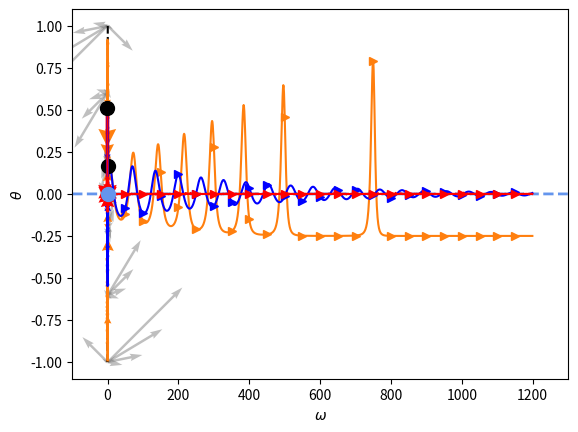

This figure's Python source:
import numpy as np
import matplotlib.pyplot as plt1
import matplotlib.pyplot as plt2
import matplotlib.pyplot as plt3
import matplotlib.pyplot as pltlegend

x0=0
y0=0
Converge_condtion=-1



def gx(x,y):
	return  (2 * x * (y ** 2) -y)
def gy(x,y):
	return  (2 * (x ** 2) * y -x)
def f(x,y):
	return  (x ** 2) * (y ** 2) -x*y


def dist(x,y):
	return (x - x0) ** 2 + (y - y0) **2



def GDA_step(x,y,eta):
	x_n= np.clip(x + eta * gx(x,y), -2, 2)
	y_n= np.clip(y - eta * gy(x,y), -2, 2)
	return x_n,y_n


def SGLD_step(x,y,eta,psi):
	x_n= np.clip(x + eta * gx(x,y)+np.sqrt(2 * eta) * np.random.normal(0,1,1)*psi, -2, 2)
	y_n= np.clip(y - eta * gy(x,y)+np.sqrt(2 * eta) * np.random.normal(0,1,1)*psi, -2, 2)
	return x_n,y_n

def SGLD_DA_step(x,y,eta,psi,beta,k):
	x_=x
	y_=y
	x_b=x
	y_b=y

	for i in range(k):
		x__, y__ = SGLD_step (x_,y_,eta,psi)
		x_b= (1-beta) * x_b + beta * x__
		y_b= (1-beta) * y_b + beta * y__
		x_=x__
		y_=y__

	x_n= (1-beta)* x + beta * x_b
	y_n= (1-beta)* y + beta * y_b

	return x_n, y_n 


def GDA(x,y,eta,Max_iteration_time):
	dlist=np.zeros(Max_iteration_time)
	dlistx=np.zeros(Max_iteration_time)
	dlisty=np.zeros(Max_iteration_time)
	d=dist(x,y)
	dlist[0]=f(x,y)
	dlistx[0]=x
	dlisty[0]=y
	for i in range(Max_iteration_time-1):
		x,y=GDA_step(x,y,eta)
		d=dist(x,y)
		dlistx[i+1]=x
		dlisty[i+1]=y
		d=f(x,y)
		dlist[i+1]=d
	return dlist,dlistx,dlisty

def SGLD_DA(x,y,eta=0.1,psi=0.1,beta=0.9,k=50,Max_iteration_time=1000):
	dlist=np.zeros(Max_iteration_time)
	dlistx=np.zeros(Max_iteration_time)
	dlisty=np.zeros(Max_iteration_time)
	d=dist(x,y)
	dlist[0]=f(x,y)
	dlistx[0]=x
	dlisty[0]=y
	for i in range(Max_iteration_time-1):
		x,y= SGLD_DA_step(x,y,eta,psi,beta,k)
		d=dist(x,y)
		dlistx[i+1]=x
		dlisty[i+1]=y
		d=f(x,y)
		dlist[i+1]=d
	return dlist,dlistx,dlisty




def OGDA_step(x,y,x_o,y_o,eta):
	x_n=np.clip(x+2*eta*gx(x,y)-eta*gx(x_o,y_o),-2, 2)
	y_n=np.clip(y-2*eta*gy(x,y)+eta*gy(x_o,y_o),-2, 2)

	return x_n,y_n

def OGDA(x,y,eta,Max_iteration_time):
	dlist=np.zeros(Max_iteration_time)
	dlistx=np.zeros(Max_iteration_time)
	dlisty=np.zeros(Max_iteration_time)
	d=dist(x,y)
	dlist[0]=d
	dlistx[0]=x
	dlisty[0]=y
	x_o=x
	y_o=y

	for i in range(Max_iteration_time-1):
		x_n,y_n= OGDA_step(x,y,x_o,y_o,eta)
		x_o=x
		y_o=y
		x=x_n
		y=y_n
		d=dist(x,y)
		dlistx[i+1]=x
		dlisty[i+1]=y
		d=f(x,y)
		dlist[i+1]=d
		#print(x,y,d)
	return dlist,dlistx,dlisty



def EG_step(x,y,eta,c=2):
	x_h=np.clip(x+eta*gx(x,y),-c, c)
	y_h=np.clip(y-eta*gy(x,y),-c, c)
	x_n=np.clip(x+eta*gx(x_h,y_h),-c, c)
	y_n=np.clip(y-eta*gy(x_h,y_h),-c, c)
	return x_n,y_n


def EG(x,y,eta,Max_iteration_time):
	dlist=np.zeros(Max_iteration_time)
	dlistx=np.zeros(Max_iteration_time)
	dlisty=np.zeros(Max_iteration_time)
	d=dist(x,y)
	dlist[0]=f(x,y)
	dlistx[0]=x
	dlisty[0]=y
	print(gx(x,y),gy(x,y),x,y)
	for i in range(Max_iteration_time-1):
		x,y= EG_step(x,y,eta)
		
		d=dist(x,y)
		#print(gx(x,y),gy(x,y),x,y,f(x,y))

		dlistx[i+1]=x
		dlisty[i+1]=y
		d=f(x,y)
		dlist[i+1]=d
	return dlist,dlistx,dlisty













if __name__ == '__main__':
	N=1
	Max_iteration_time=1200
	xlist=range(Max_iteration_time)
	d_GDA=np.zeros([N,Max_iteration_time])
	d_OGDA=np.zeros([N,Max_iteration_time])
	d_EG=np.zeros([N,Max_iteration_time])
	d_SGLD1=np.zeros([N,Max_iteration_time])
	d_SGLD2=np.zeros([N,Max_iteration_time])
	for ii in range(N):
		np.random.seed(ii+2)
		x_init=np.random.uniform(0,0.5,1)
		y_init=np.random.uniform(0,0.5,1)
		x_init=x_init+np.random.choice([-0.5,0.5])
		y_init=y_init+np.random.choice([-0.5,0.5])
		#x_init=0.92628269
		#y_init=0.94097207
		print(x_init,y_init)
		dlist,x1,y1=GDA(x_init,y_init,0.05,Max_iteration_time)
		d_GDA[ii,:]=dlist
		dlist,x2,y2=OGDA(x_init,y_init,0.33,Max_iteration_time)
		d_OGDA[ii,:]=dlist
		#dlist,x3,y3=EG(x_init,y_init,0.47,Max_iteration_time)
		dlist,x3,y3=EG(x_init,y_init,0.05,Max_iteration_time)
		d_EG[ii,:]=dlist
		
		dlist,x4,y4=SGLD_DA(x_init,y_init,eta=0.04,psi=0.1,beta=1,k=1,Max_iteration_time=Max_iteration_time)
		d_SGLD1[ii,:]=dlist

		dlist,x5,y5=SGLD_DA(x_init,y_init,eta=0.1,psi=0.01,beta=0.5,k=100,Max_iteration_time=Max_iteration_time)
		d_SGLD2[ii,:]=dlist


	x=np.arange(-100,1300,1)
	y=x*0 
	plt1.plot(x,y,'--',label='NE',color='cornflowerblue',linewidth=2)


	plt1.plot(xlist,np.mean(d_GDA,axis=0),label='GDA',marker=">",color='C1',markevery=50)

	plt1.plot(xlist,np.mean(d_EG,axis=0),label='EG',marker=">",color='blue',markevery=50)

	plt1.plot(xlist,np.mean(d_SGLD2,axis=0),label='MixedNE-LD',marker=">",color='red',markevery=50)

	plt1.ylabel(r'$\mathrm{f}(\omega,\theta)$')
	plt1.xlabel('t')
	
	
	plt1.plot(0,f(x_init,y_init),'.',marker='o',markersize=10,label='Start',color='black')

	plt1.xlim(-100, 1300)
	plt1.savefig('./maxminx2y2-xy_1.pdf.pdf')
	plt1.show()


	'''
	plt3.plot(xlist,x1,'-',label='GDA-x',color='green')
	plt3.plot(xlist,y1,'--',label='GDA-y',color='green')
	plt3.plot(xlist,x3,'-',label='EG-x',color='blue')
	plt3.plot(xlist,y3,'--',label='EG-y',color='blue')
	plt3.plot(xlist,x5,'-',label='MixedNE-LD-x',color='red')
	plt3.plot(xlist,y5,'--',label='MixedNE-LD-y',color='red')
	#plt3.title(r'$\max_x \min_y \mathrm{f}(x,y)=x^2y^2-xy$')
	plt3.xlabel('step')
	plt3.legend()
	plt3.savefig('./maxminx2y2-xy1_2.pdf')
	plt3.show()

	'''

	xx = np.arange(-1,1.2,0.4)
	yy = np.arange(-1,1.2,0.4)
	X, Y = np.meshgrid(xx, yy)
	u = gx(X,Y)
	v = -gy(X,Y)
	plt2.quiver(X,Y,u,v,scale=20,color='gray',width=0.005,alpha=0.5)


	x=np.arange(0.5,1.2,0.01)
	y=0.5/x 


	plt2.plot(x,y,'--',label=r'$xy=0.5$',color='black')

	x=-np.arange(0.5,1.2,0.01)
	y=0.5/x 

	
	plt2.plot(x,y,'--',color='black')



	plt2.plot(x1,y1,'-',label='GAD',color='C1')
	d=20
	x_=x1[:-1][0::d]
	y_=y1[:-1][0::d]
	x=x1[1:][0::d]
	y=y1[1:][0::d]
	plt2.quiver(x_, y_, x-x_, y-y_,scale_units='xy', angles='xy',scale=0.7,headwidth=5,color='C1')

	plt2.plot(x3,y3,'-',label='EG',color='blue')


	x_=x3[:-1][0::d]
	y_=y3[:-1][0::d]
	x=x3[1:][0::d]
	y=y3[1:][0::d]
	plt2.quiver(x_, y_, x-x_, y-y_,scale_units='xy', angles='xy',scale=0.7,headwidth=5,color='blue')

	plt2.plot(x5,y5,'-',label='MixedNE-LD',color='red')
	plt2.plot(x_init,y_init,'.',marker='o',markersize=10,label='Start',color='black')

	x_=x5[:-1][0::d]
	y_=y5[:-1][0::d]
	x=x5[1:][0::d]
	y=y5[1:][0::d]
	plt2.quiver(x_, y_, x-x_, y-y_, scale_units='xy', angles='xy',scale=1,headwidth=5,color='red')

	plt2.plot(0,0,marker='o', color='cornflowerblue',markersize=10)
	
	
	#plt2.title(r'$\max_x \min_y \mathrm{f}(x,y)=x^2y^2-xy$')
	plt2.ylabel(r'$\theta$')
	plt2.xlabel(r'$\omega$')
	#plt2.legend()

	plt2.savefig('./maxminx2y2-xy_2.pdf')
	plt2.show()


	


